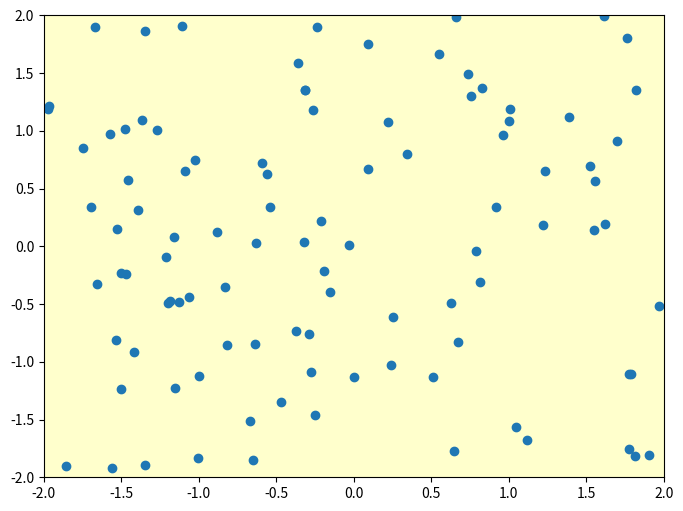

The script that saved this image:
from matplotlib.widgets import Cursor
import numpy as np
import matplotlib.pyplot as plt

fig = plt.figure(figsize=(8, 6))
ax = fig.add_subplot(111, facecolor='#FFFFCC')

x, y = 4 * (np.random.rand(2, 100) - .5)
ax.plot(x, y, 'o')
ax.set_xlim(-2, 2)
ax.set_ylim(-2, 2)

# set useblit = True on gtkagg for enhanced performance
cursor = Cursor(ax, useblit=True, color='red', linewidth=2)

plt.show()
